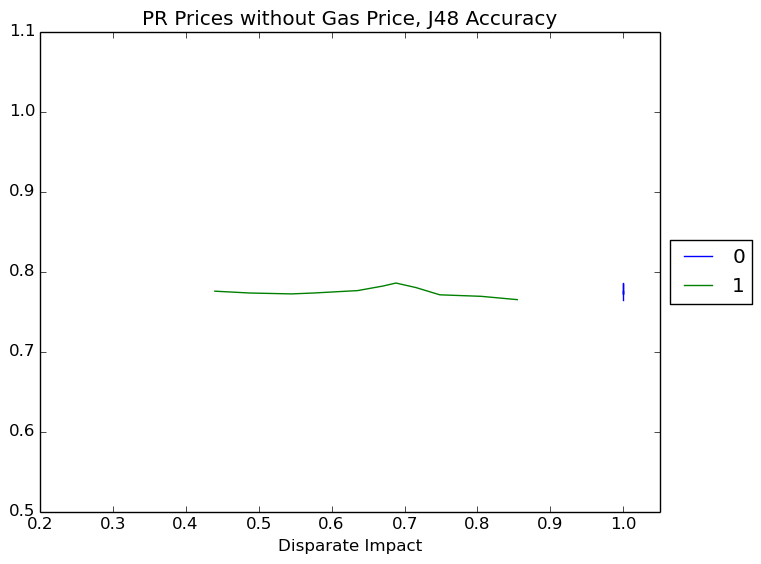

Source data for this figure (header and first rows):
Disparate Impact, 0, 1
0.44, 0.7754, 0.7754
0.4876, 0.7731, 0.7731
0.5449, 0.772, 0.772
0.5756, 0.7731, 0.7731
0.6358, 0.7761, 0.7761
0.6703, 0.7818, 0.7818
0.6882, 0.7856, 0.7856
0.7157, 0.7799, 0.7799
0.7484, 0.7709, 0.7709
0.8051, 0.769, 0.769
0.8546, 0.7648, 0.7648
